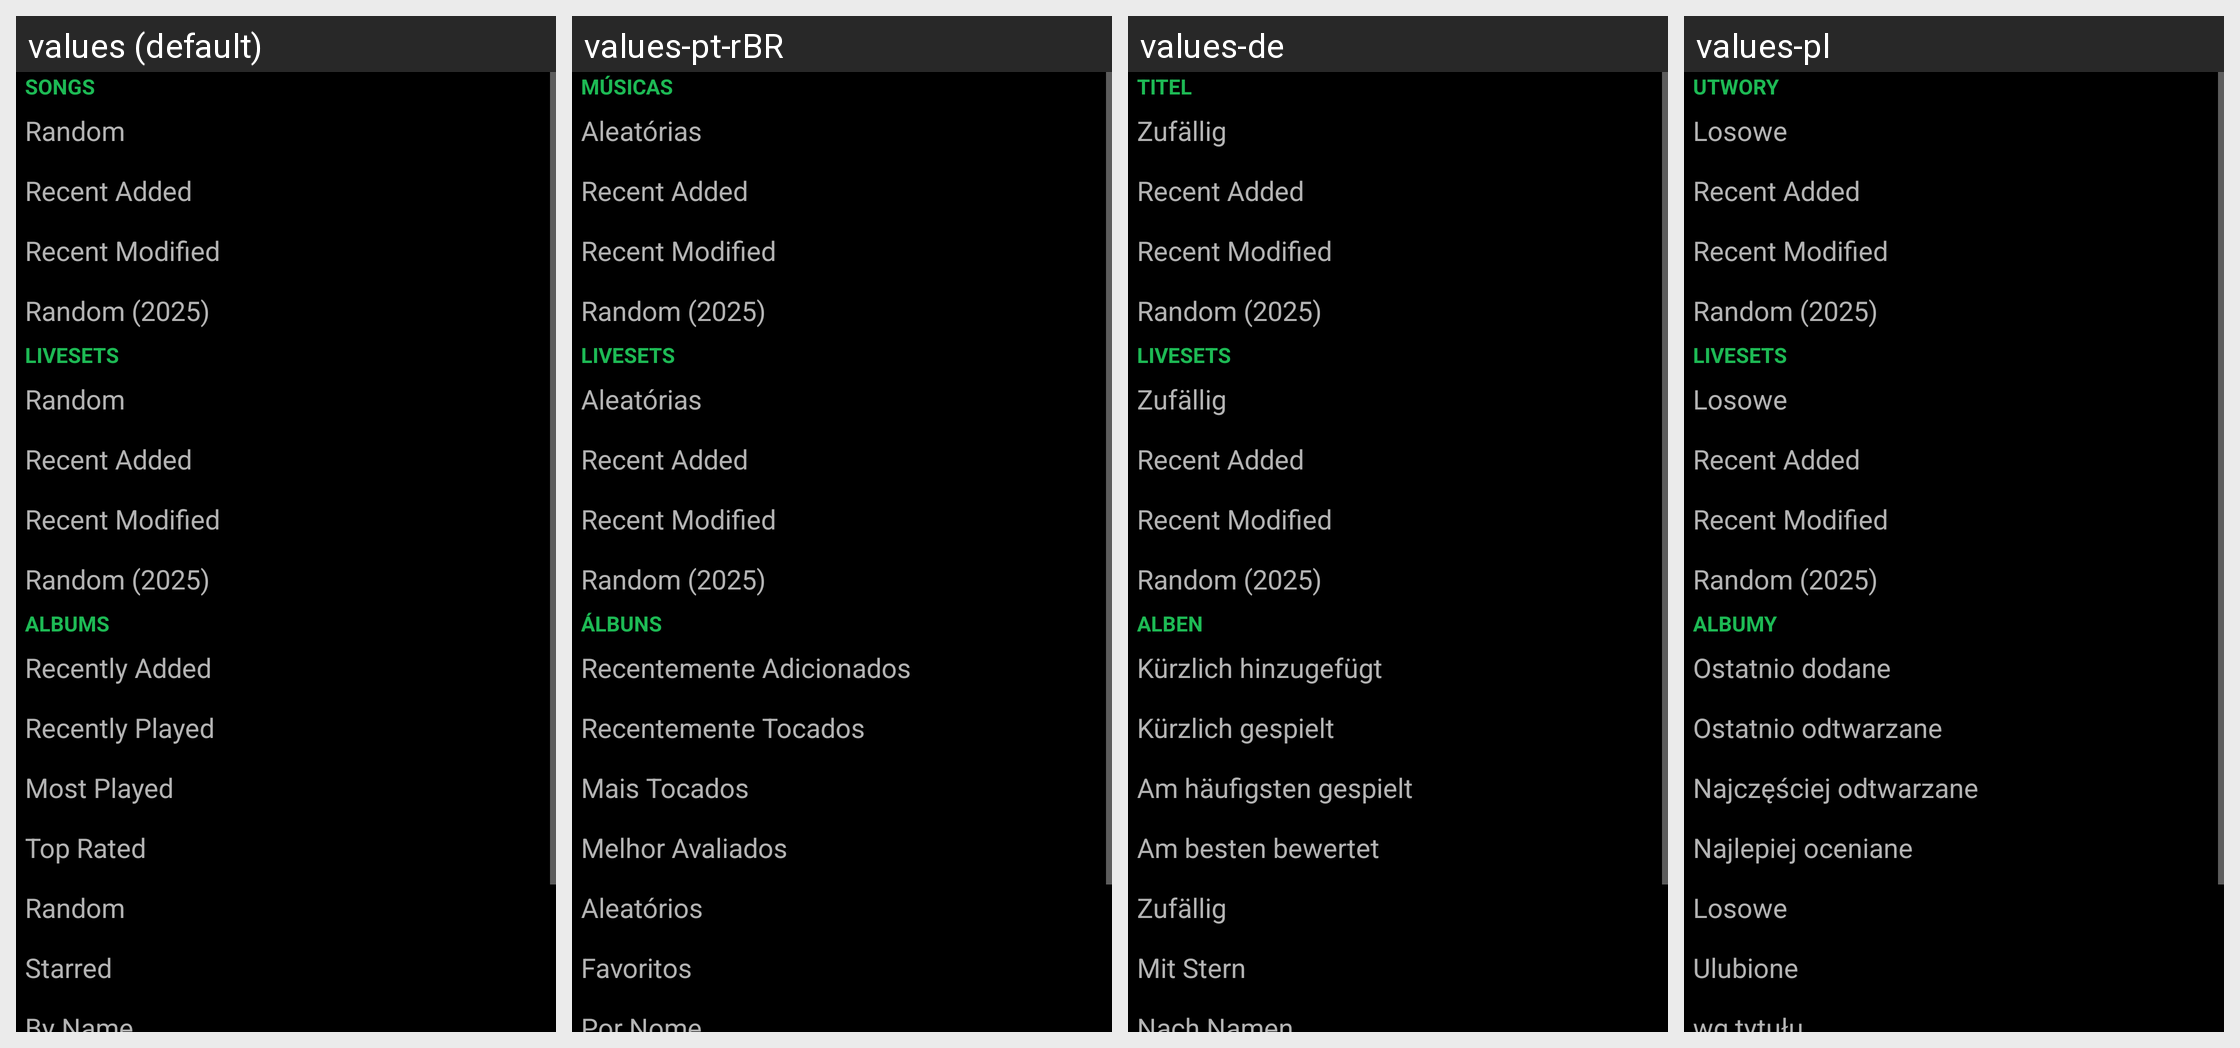

This grid shows one Android layout under several languages. Give, for every string resource on the screen, its name, the default text and each shown locale's text.
Android screen res/layout/tsshadow_landing_page.xml rendered under 4 locales, left to right: values (default), values-pt-rBR, values-de, values-pl. Device: Nexus 5 (rendered at 1080×1920; each locale shown at half size, 540×960, under a caption strip naming it); theme UltrasonicTheme.Dark.
Other locales in the repository, not shown: values-cs, values-es, values-fr, values-gl, values-hu, values-it, values-ja, values-nb-rNO, values-nl, values-pt, values-ru, values-zh-rCN, values-zh-rTW.
Strings drawn on this screen, with the default value and each locale's value (text and hints the layout hard-codes, and strings that could not be matched under every locale, appear in the picture but are not listed):

main.songs_title
  values: Songs
  values-pt-rBR: Músicas
  values-de: Titel
  values-pl: Utwory

main.songs_random
  values: Random
  values-pt-rBR: Aleatórias
  values-de: Zufällig
  values-pl: Losowe

main.songs_recent_added
  values: Recent Added
  values-pt-rBR: Recent Added  [not translated; the default value is used]
  values-de: Recent Added  [not translated; the default value is used]
  values-pl: Recent Added  [not translated; the default value is used]

main.songs_recent_modified
  values: Recent Modified
  values-pt-rBR: Recent Modified  [not translated; the default value is used]
  values-de: Recent Modified  [not translated; the default value is used]
  values-pl: Recent Modified  [not translated; the default value is used]

main.songs_random_this_year
  values: Random (2025)
  values-pt-rBR: Random (2025)  [not translated; the default value is used]
  values-de: Random (2025)  [not translated; the default value is used]
  values-pl: Random (2025)  [not translated; the default value is used]

main.livesets_title
  values: Livesets
  values-pt-rBR: Livesets  [not translated; the default value is used]
  values-de: Livesets  [not translated; the default value is used]
  values-pl: Livesets  [not translated; the default value is used]

main.albums_title
  values: Albums
  values-pt-rBR: Álbuns
  values-de: Alben
  values-pl: Albumy

main.albums_newest
  values: Recently Added
  values-pt-rBR: Recentemente Adicionados
  values-de: Kürzlich hinzugefügt
  values-pl: Ostatnio dodane

main.albums_recent
  values: Recently Played
  values-pt-rBR: Recentemente Tocados
  values-de: Kürzlich gespielt
  values-pl: Ostatnio odtwarzane

main.albums_frequent
  values: Most Played
  values-pt-rBR: Mais Tocados
  values-de: Am häufigsten gespielt
  values-pl: Najczęściej odtwarzane

main.albums_highest
  values: Top Rated
  values-pt-rBR: Melhor Avaliados
  values-de: Am besten bewertet
  values-pl: Najlepiej oceniane

main.albums_random
  values: Random
  values-pt-rBR: Aleatórios
  values-de: Zufällig
  values-pl: Losowe

main.albums_alphaByName
  values: By Name
  values-pt-rBR: Por Nome
  values-de: Nach Namen
  values-pl: wg tytułu
